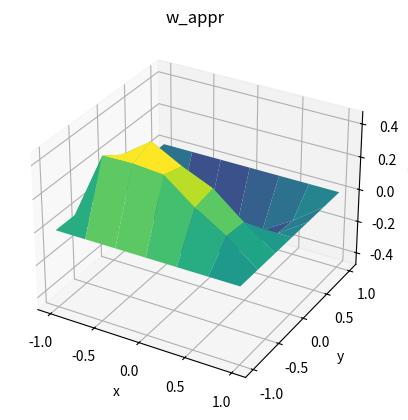

Recreate this plot in Python.
from mpl_toolkits import mplot3d
import numpy as np
import matplotlib.pyplot as plt
from math import sqrt, pi, exp, sin

a = 1
b = 1
N = 6
M = 6
divx = 50
divy = 50
epsilon = 1
gama = 1
lambd = 1
I = (N - 1) * (M - 1)
h1 = (2 * a) / N
h2 = (2 * b) / M
p1 = N / (2 * a)
p2 = M / (2 * b)

CA = (gama / epsilon - sqrt(gama**2 / (epsilon**2) + 4 * pi**2 + 4 * lambd / epsilon)) / 2
CB = (gama / epsilon + sqrt(gama**2 / (epsilon**2) + 4 * pi**2 + 4 * lambd / epsilon)) / 2
C1 = 1 / (exp(-CA) - exp(CA - 2 * CB))
C2 = 1 / (exp(-CB) - exp(CB - 2 * CA))

A = np.zeros((I, I))
A_eta_comp = [dict() for i in range(I)]
B = np.zeros(I)
app = [0, 0, 0, 0, 0, 0]

def u_exact(x, y):
	return (C1 * exp(CA * x) + C2 * exp(CB * x)) * sin(pi * y)

def u_star(x, y):
	return (a - x) * sin(pi * y) / (2 * a)

def w_exact(x, y):
	return u_exact(x, y) - u_star(x, y)


def feta(x, y):
	return ((pi**2 * epsilon + lambd) * x + gama - lambd * a - epsilon * a * pi**2) * sin(pi * y) / (2 * a)

def num_int(i, j):
	return (j - 1) * (N - 1) + (i - 1)

def inv_num_int(k):
	return (k % (N - 1)) + 1, (k // (N - 1)) + 1


def int_coord(k):
	i, j = inv_num_int(k)
	return (2 * i - N) * a / N, (2 * j - M) * b / M

def sur_le_bord(i, j):
	return i == 0 or i == N or j == 0 or j == M


def wk(x, y, k):
	i, j = (k % (N - 1)) + 1, (k // (N - 1)) + 1
	xi, yj = (2 * i - N) * a / N, (2 * j - M) * b / M
	if (i + j) % 2 == 0:
		if abs(xi - x) < h1 and abs(yj - y) < h2:
			return 1 - max(abs(xi - x) / h1, abs(yj - y) / h2)
		return 0
	if abs(xi - x) / h1 + abs(yj - y) / h2 < 1:
		return 1 - abs(xi - x) / h1 - abs(yj - y) / h2
	return 0

def grad_wk(x, y, k):
	i, j = (k % (N - 1)) + 1, (k // (N - 1)) + 1
	xi, yj = (2 * i - N) * a / N, (2 * j - M) * b / M
	if (i + j) % 2 == 0:
		if abs(xi - x) < h1 and abs(yj - y) < h2:
			xa = abs(x - xi) / h1
			yb = abs(y - yj) / h2
			return 0 if (yb > xa) else (-1 / h1 if x > xi else 1 / h1), 0 if (xa > yb) else (-1 / h2 if y > yj else 1 / h2)
		return 0, 0
	if abs(xi - x) / h1 + abs(yj - y) / h2 < 1:
		return -1 / h1 if (x > xi) else 1 / h1, -1 / h2 if (y > yj) else 1 / h2
	return 0, 0

def ajout(k, j, val):
	if j in A_eta_comp[k]:
		A_eta_comp[k][j] += val
	else:
		A_eta_comp[k][j] = val

def calc_A_comp(i0, j0, i1, j1, i2, j2):
	M_e = [[p1**2 + p2**2, -p1**2, -p2**2], [-p1**2, p1**2, 0], [-p2**2, 0, p2**2]]
	k0 = num_int(i0, j0)
	k1 = num_int(i1, j1)
	k2 = num_int(i2, j2)
	iss = [i0, i1, i2]
	jss = [j0, j1, j2]
	kss = [k0, k1, k2]
	gradx = [(i0 - i1) * p1, (i1 - i0) * p1, 0]
	for k in range(3):
		if not sur_le_bord(iss[k], jss[k]):
			for j in range(3):
				if not sur_le_bord(iss[j], jss[j]):
					aaj = epsilon * M_e[k][j] * h1 * h2 / 2
					aaj += gama * gradx[j] * h1 * h2 / 6
					aaj += lambd * h1 * h2 / (12 if (k == j) else 24)
					if kss[k] == 0 and kss[j] == 0:
						app[3] += epsilon * M_e[k][j] * h1 * h2 / 2
						print("appem :", kss[k], kss[j], epsilon * M_e[k][j] * h1 * h2 / 2)
						app[4] += gama * gradx[j] * h1 * h2 / 6
						app[5] += lambd * h1 * h2 / (12 if (k == j) else 24)
					ajout(kss[k], kss[j], aaj)

def matvec(Xv):
	Yv = np.zeros(I)
	for k in range(I):
		for j in A_eta_comp[k]:
			Yv[k] += A_eta_comp[k][j] * Xv[j]
	return Yv

def inv_syst():
	X0 = np.ones(I)
	R0 = B - A.dot(X0)
	R0_et = R0
	W0 = R0
	for j in range(20):
		AW0 = A.dot(W0)
		alpha0 = R0.dot(R0_et) / AW0.dot(R0_et)
		S0 = R0 - alpha0 * AW0
		AS0 = A.dot(S0)
		omega0 = AS0.dot(S0) / AS0.dot(AS0)
		X1 = X0 + alpha0 * W0 + omega0 * S0
		R1 = S0 - omega0 * AS0
		beta0 = R1.dot(R0_et) / R0.dot(R0_et) * alpha0 / omega0
		W1 = R1 + beta0 * (W0 - omega0 * AW0)
		R0 = R1
		W0 = W1
		X0 = X1
	return X0

def inv_syst_mat_vec():
	X0 = np.ones(I)
	R0 = B - matvec(X0)
	R0_et = R0
	W0 = R0
	for j in range(20):
		AW0 = matvec(W0)
		alpha0 = R0.dot(R0_et) / AW0.dot(R0_et)
		S0 = R0 - alpha0 * AW0
		AS0 = matvec(S0)
		omega0 = AS0.dot(S0) / AS0.dot(AS0)
		X1 = X0 + alpha0 * W0 + omega0 * S0
		R1 = S0 - omega0 * AS0
		beta0 = R1.dot(R0_et) / R0.dot(R0_et) * alpha0 / omega0
		W1 = R1 + beta0 * (W0 - omega0 * AW0)
		R0 = R1
		W0 = W1
		X0 = X1
	return X0


# A_eta, la matrice du système:
for k in range(I):
	ik, jk = inv_num_int(k)
	xik, yjk = int_coord(k)
	for ij in range(max(1, ik - 1), min(N - 1, ik + 1) + 1):
		for jj in range(max(1, jk - 1), min(M - 1, jk + 1) + 1):
			j = num_int(ij, jj)
			x = xik - h1
			while x < xik + h1:
				y = yjk - h2
				while y < yjk + h2:
					w_k_grad = grad_wk(x, y, k)
					w_k = wk(x, y, k)
					w_j_grad = grad_wk(x, y, j)
					w_j = wk(x, y, j)
					A[k][j] += epsilon * w_j_grad[0] * w_k_grad[0]
					A[k][j] += epsilon * w_j_grad[1] * w_k_grad[1]
					A[k][j] += gama * w_j_grad[0] * w_k
					A[k][j] += lambd * w_j * w_k
					if k == 0 and j == 0:
						app[0] += (epsilon * w_j_grad[0] * w_k_grad[0]) * ((h1 / divx) * (h2 / divy))
						app[0] += (epsilon * w_j_grad[1] * w_k_grad[1]) * ((h1 / divx) * (h2 / divy))
						app[1] += (gama * w_j_grad[0] * w_k) * ((h1 / divx) * (h2 / divy))
						app[2] += (lambd * w_j * w_k) * ((h1 / divx) * (h2 / divy))
					y += h2 / divy
				x += h1 / divx
			A[k][j] *= ((h1 / divx) * (h2 / divy))

# A_eta_comp, la matrice du système compressee:
for i in range(N):
	for j in range(M):
		if (i + j) % 2 == 0:
			# C
			i0, j0 = i + 1, j
			i1, j1 = i, j
			i2, j2 = i + 1, j + 1
			calc_A_comp(i0, j0, i1, j1, i2, j2)
			# D
			i0, j0 = i, j + 1
			i1, j1 = i + 1, j + 1
			i2, j2 = i, j
			calc_A_comp(i0, j0, i1, j1, i2, j2)
		else:
			# A
			i0, j0 = i, j
			i1, j1 = i + 1, j
			i2, j2 = i, j + 1
			calc_A_comp(i0, j0, i1, j1, i2, j2)
			# B
			i0, j0 = i + 1, j + 1
			i1, j1 = i, j + 1
			i2, j2 = i + 1, j
			calc_A_comp(i0, j0, i1, j1, i2, j2)

# B_eta, le second membre:
for k in range(I):
	apr_inte = 0
	i = (k % (N - 1)) + 1
	j = (k // (N - 1)) + 1
	xi = (2 * i - N) * a / N
	yj = (2 * j - M) * b / M
	x = xi - h1
	while x < xi + h1:
		y = yj - h2
		while y < yj + h2:
			B[k] += (feta(x, y) * wk(x, y, k)) * ((h1 / divx) * (h2 / divy))
			y += h2 / divy
		x += h1 / divx

X0 = [1] * I
AX0 = A.dot(X0)
AB_eta = A.dot(B)
w_exa = np.zeros(I)
for k in range(I):
	xi, yj = int_coord(k)
	w_exa[k] = w_exact(xi, yj)
print("A_eta :")
print(A[:10][:10])
print("\nle w exact :")
print(w_exa[:30])
print("\nsecond membre (B_eta) :")
print(B[:30])
print("\nla matrice A (A_eta) :")
for i in range(19):
	for j in range(19):
		print("{:10.4f}".format(A[i][j]), end = "")
	print()
print("\nA_eta_comp :")
for k in range(19):
	print(k, end = " : " if k > 9 else "  : ")
	for j in A_eta_comp[k]:
		print(j, ("{:10.4f}".format(A_eta_comp[k][j])), end = " | ")
	print()
print("\nA_eta * w_eta")
print((A.dot(w_exa))[:30])
print("\nA_eta * X0 :")
print(AX0[:30])
print("\nA_eta * B_eta :")
print(AB_eta[:30])
w_appr = inv_syst_mat_vec()
print("\nw solution approchee mat vec :")
print(w_appr[:30])
w_appr = inv_syst()
print("\nw solution approchee :")
print(w_appr[:30])
w_numpy = np.linalg.solve(A, B)
print("\nw solution par numpy.linalg.solve :")
print(w_numpy[:30])
print("\nA[0][0] = ")
print(app[0], app[1], app[2], app[0] + app[1] + app[2])
print(app[3], app[4], app[5], app[3] + app[4] + app[5])


X = np.zeros((N + 1, M + 1))
Y = np.zeros((N + 1, M + 1))
Z_w_appr = np.zeros((N + 1, M + 1))
Z_u_appr = np.zeros((N + 1, M + 1))
Z_w_exa = np.zeros((N + 1, M + 1))
Z_u_exa = np.zeros((N + 1, M + 1))

for i in range(N + 1):
	xi = (2 * i - N) * a / N
	for j in range(M + 1):
		yj = (2 * j - M) * b / M
		X[i][j] = xi
		Y[i][j] = yj
		if i != 0 and i != N and j != 0 and j != M:
			Z_w_appr[i][j] = w_appr[num_int(i, j)]
		Z_u_appr[i][j] = Z_w_appr[i][j] + u_star(xi, yj)
		Z_w_exa[i][j] = w_exact(xi, yj)
		Z_u_exa[i][j] = u_exact(xi, yj)
# choisir quoi afficher entre     0 : w_appr   |   1 : u_appr    |    2 : w_exa    |    3 : u_exa
choix = 0
Z = [Z_w_appr, Z_u_appr, Z_w_exa, Z_u_exa]
Z_nom = ["w_appr", "u_appr", "w_exa", "u_exa"]
fig = plt.figure()
ax = plt.axes(projection='3d')
ax.plot_surface(X, Y, Z[choix], rstride=1, cstride=1, cmap='viridis', edgecolor='none')
ax.set_title(Z_nom[choix])
ax.set_xlabel('x')
ax.set_ylabel('y')
ax.set_zlabel(Z_nom[choix] + "(x, y)")

plt.show()

